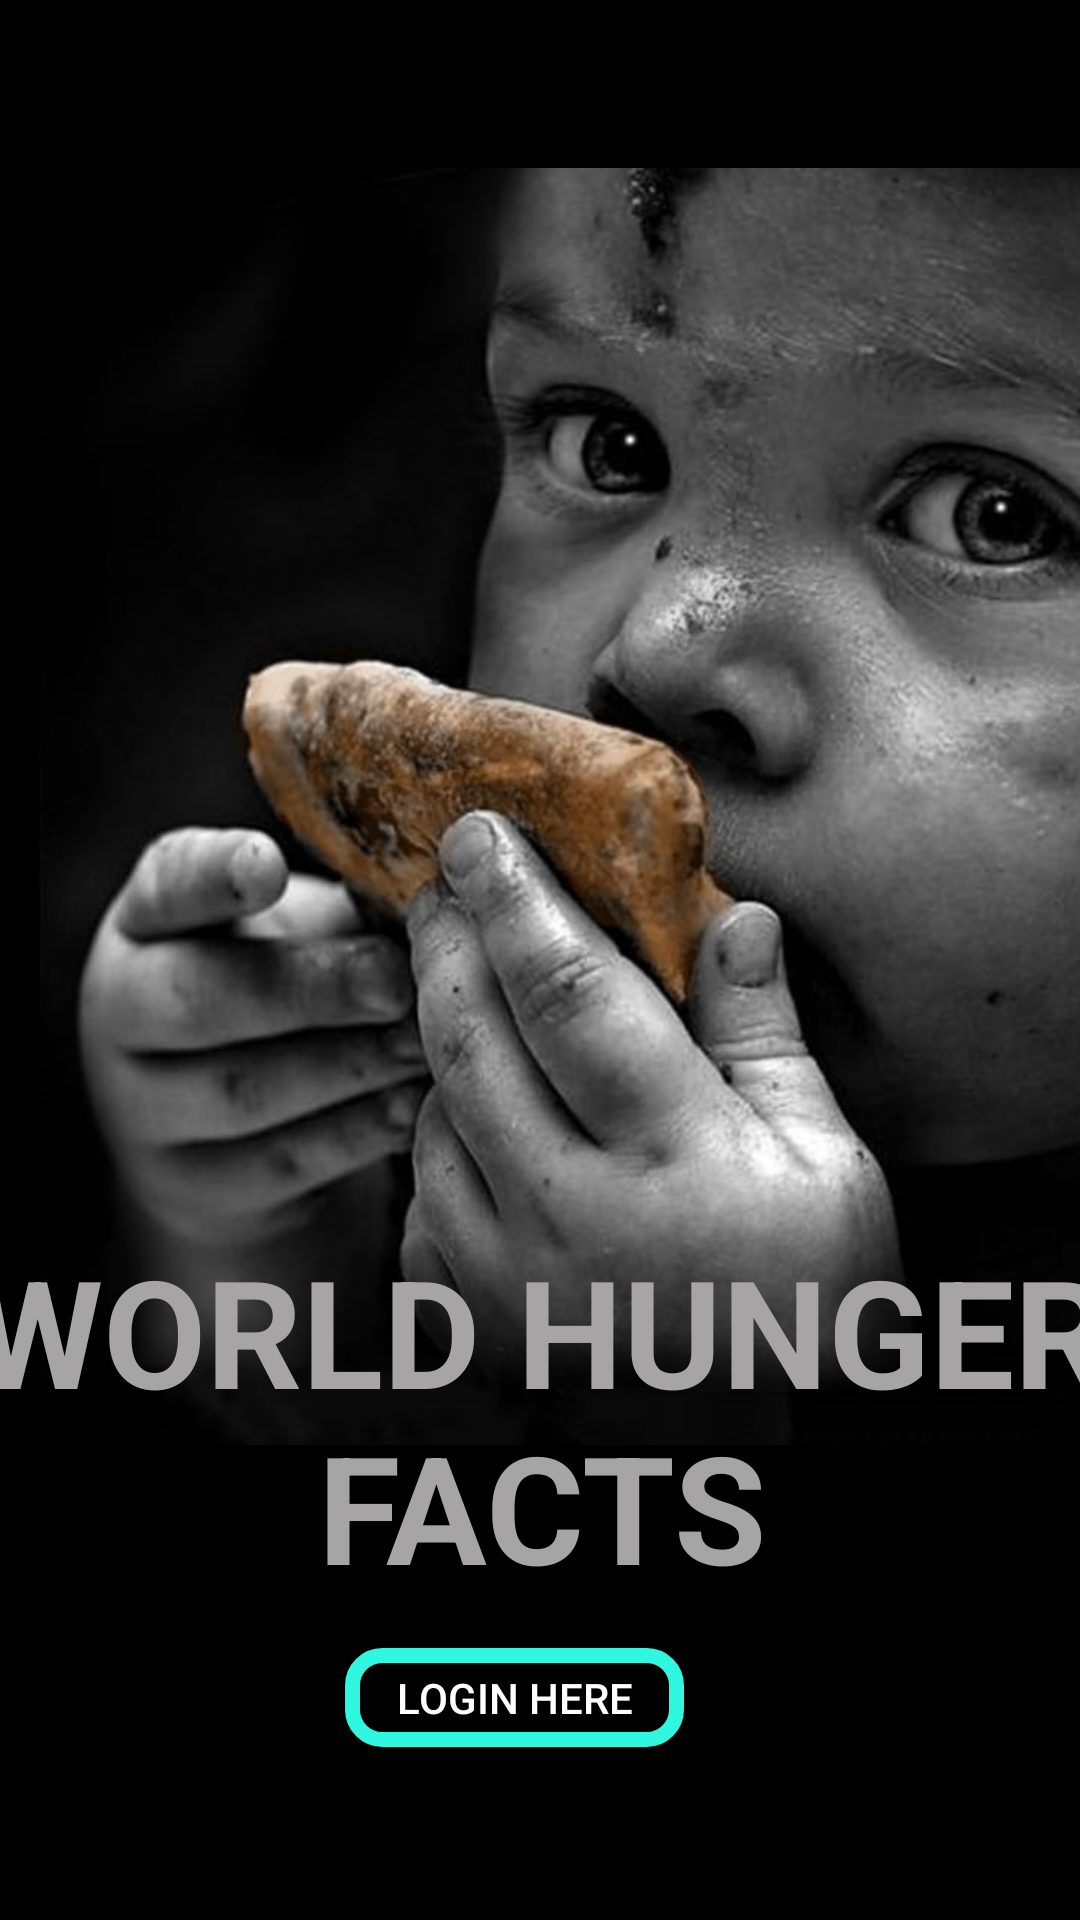

Android layout source for this screen:
<!-- AndroidManifest.xml: application theme Theme.Nipuli -->
<!-- res/layout/activity_homaepage.xml -->
<?xml version="1.0" encoding="utf-8"?>
<androidx.constraintlayout.widget.ConstraintLayout xmlns:android="http://schemas.android.com/apk/res/android"
    xmlns:app="http://schemas.android.com/apk/res-auto"
    xmlns:tools="http://schemas.android.com/tools"
    android:id="@+id/main"
    android:layout_width="match_parent"
    android:layout_height="match_parent"
    android:background="@color/black"
    tools:context=".home_page" >

    <androidx.constraintlayout.widget.ConstraintLayout
        android:layout_width="415dp"
        android:layout_height="718dp"
        android:layout_marginBottom="16dp"
        app:layout_constraintBottom_toBottomOf="parent"
        app:layout_constraintEnd_toEndOf="parent"
        app:layout_constraintStart_toStartOf="parent"
        app:srcCompat="@drawable/login_img">


        <ImageView
            android:id="@+id/imageView2"
            android:layout_width="424dp"
            android:layout_height="725dp"
            android:src="@drawable/login_img"
            app:layout_constraintBottom_toBottomOf="parent"
            app:layout_constraintTop_toTopOf="parent"
            app:layout_constraintVertical_bias="0.0"
            tools:layout_editor_absoluteX="-9dp" />

        <TextView
            android:id="@+id/textView4"
            android:layout_width="wrap_content"
            android:layout_height="wrap_content"
            android:layout_marginStart="16dp"
            android:layout_marginTop="300dp"
            android:layout_marginBottom="70dp"
            android:text="WORLD HUNGER FACTS"
            android:textAlignment="center"
            android:textColor="#A6A4A4"
            android:textSize="50dp"
            android:textStyle="bold"
            app:layout_constraintBottom_toBottomOf="parent"
            app:layout_constraintEnd_toEndOf="parent"
            app:layout_constraintHorizontal_bias="1.0"
            app:layout_constraintStart_toStartOf="parent"
            app:layout_constraintTop_toTopOf="parent"
            app:layout_constraintVertical_bias="0.914" />

        <androidx.appcompat.widget.AppCompatButton

            android:id="@+id/signup"
            android:layout_width="113dp"
            android:layout_height="33dp"
            android:layout_marginStart="32dp"
            android:layout_marginEnd="70dp"
            android:layout_marginBottom="16dp"
            android:background="@drawable/button"
            android:text="LOGIN HERE"
            android:textColor="@color/white"
            app:layout_constraintBottom_toBottomOf="parent"
            app:layout_constraintEnd_toEndOf="parent"
            app:layout_constraintHorizontal_bias="0.55"
            app:layout_constraintStart_toStartOf="parent"
            app:layout_constraintTop_toTopOf="parent"
            app:layout_constraintVertical_bias="0.961" />

    </androidx.constraintlayout.widget.ConstraintLayout>
</androidx.constraintlayout.widget.ConstraintLayout>
<!-- resources referenced by this layout -->
<resources>
  <!-- drawable button (drawable) -->
  <?xml version="1.0" encoding="utf-8"?>
  <shape android:shape="rectangle"
      xmlns:android="http://schemas.android.com/apk/res/android">
      <stroke android:color="#30F8E0" android:width="5dp"/>
      <corners android:radius="10dp"/>
  
  </shape>
  <!-- drawable login_img: jpg bitmap (drawable, 75537 bytes) -->
  <style name="Theme.Nipuli" parent="Theme.MaterialComponents.DayNight.DarkActionBar">
          
          <item name="colorPrimary">@color/purple_500</item>
          <item name="colorPrimaryVariant">@color/purple_700</item>
          <item name="colorOnPrimary">@color/white</item>
          
          <item name="colorSecondary">@color/teal_200</item>
          <item name="colorSecondaryVariant">@color/teal_700</item>
          <item name="colorOnSecondary">@color/black</item>
          
          <item name="android:statusBarColor">?attr/colorPrimaryVariant</item>
          
      </style>
  <!-- not gathered from this repository: default colours our renderer supplied (Android Studio template values) -->
  <color name="purple_500">#FF6200EE</color>
  <color name="purple_700">#FF3700B3</color>
  <color name="teal_200">#FF03DAC5</color>
  <color name="teal_700">#FF018786</color>
  <color name="black">#FF000000</color>
  <color name="white">#FFFFFFFF</color>
</resources>
